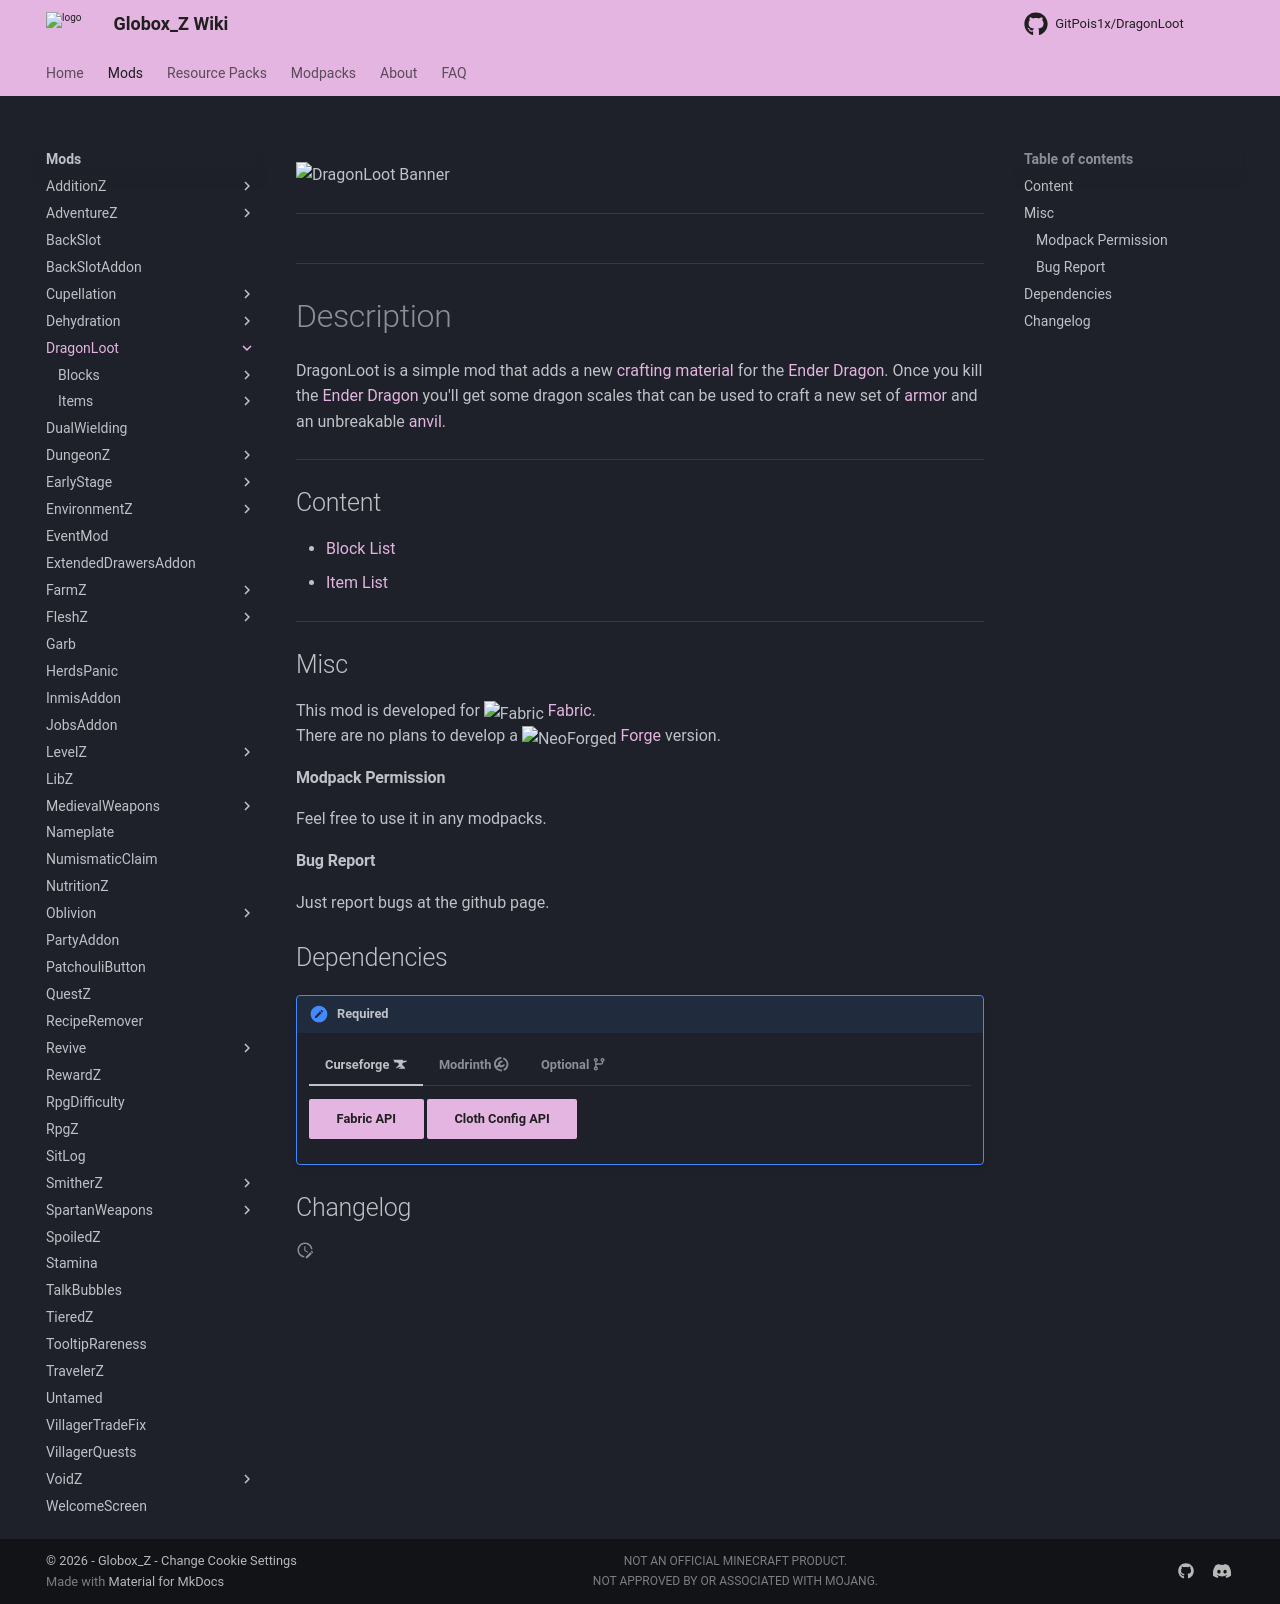

repository: Globox1997/wiki · page: mods/DragonLoot/index.html · generator: mkdocs

---
title: DragonLoot
project: dragonloot
summary: dragonloot wiki
---
<script src="/wiki/javascripts/data.js"></script>
<script src="/wiki/javascripts/sidebar.js" id="dragonloot"></script>

![DragonLoot Banner](/wiki/assets/general/banner/dragonlootbanner.png)

---
<div id="showcase-gallery" modid="dragonloot" image_1="dragonloot_image_1" image_2="dragonloot_image_2" image_3="dragonloot_image_3" image_4="dragonloot_image_4"></div>
<script src="/wiki/javascripts/showcase.js"></script>
---

# Description
DragonLoot is a simple mod that adds a new [crafting](https://minecraft.wiki/w/Crafting) [material](https://minecraft.wiki/w/Materials) for the [Ender Dragon](https://minecraft.wiki/w/Ender_Dragon).
Once you kill the [Ender Dragon](https://minecraft.wiki/w/Ender_Dragon) you'll get some dragon scales that can be used to craft a new set of [armor](https://minecraft.wiki/w/Armor) and an unbreakable [anvil](https://minecraft.wiki/w/Anvil).

---
## Content
- [Block List](/wiki/mods/DragonLoot/Blocks/#list-of-blocks)
- [Item List](/wiki/mods/DragonLoot/Items/#list-of-items)
  
---
## Misc
This mod is developed for <img src="https://fabricmc.net/assets/logo.png" alt="Fabric" width="16" height="16" style="position: relative; top: 3px;"> [Fabric](https://fabricmc.net/).  
There are no plans to develop a <img src="https://neoforged.net/img/authors/neoforged.png" alt="NeoForged" width="16" height="16" style="position: relative; top: 3px;"> [Forge](https://neoforged.net/) version.  

#### Modpack Permission
Feel free to use it in any modpacks.  

#### Bug Report
Just report bugs at the github page.  

## Dependencies

!!! apple-keyboard-control "Required"
    === "Curseforge :simple-curseforge:"

        [Fabric API](https://www.curseforge.com/minecraft/mc-mods/fabric-api){ .md-button .md-button--primary }
        [Cloth Config API](https://curseforge.com/minecraft/mc-mods/cloth-config){ .md-button .md-button--primary }

    === "Modrinth :simple-modrinth:"

        [Fabric API](https://modrinth.com/mod/fabric-api){ .md-button .md-button--primary }
        [Cloth Config API](https://modrinth.com/mod/cloth-config){ .md-button .md-button--primary }

    === "Optional :octicons-git-branch-16:"

        [MedievalWeapons](/wiki/mods/MedievalWeapons){ .md-button .md-button--primary }

## Changelog
<script src="https://cdn.jsdelivr.net/npm/marked@15.0.12/marked.min.js"></script>
<div id="log" modid="dragonloot"></div>
